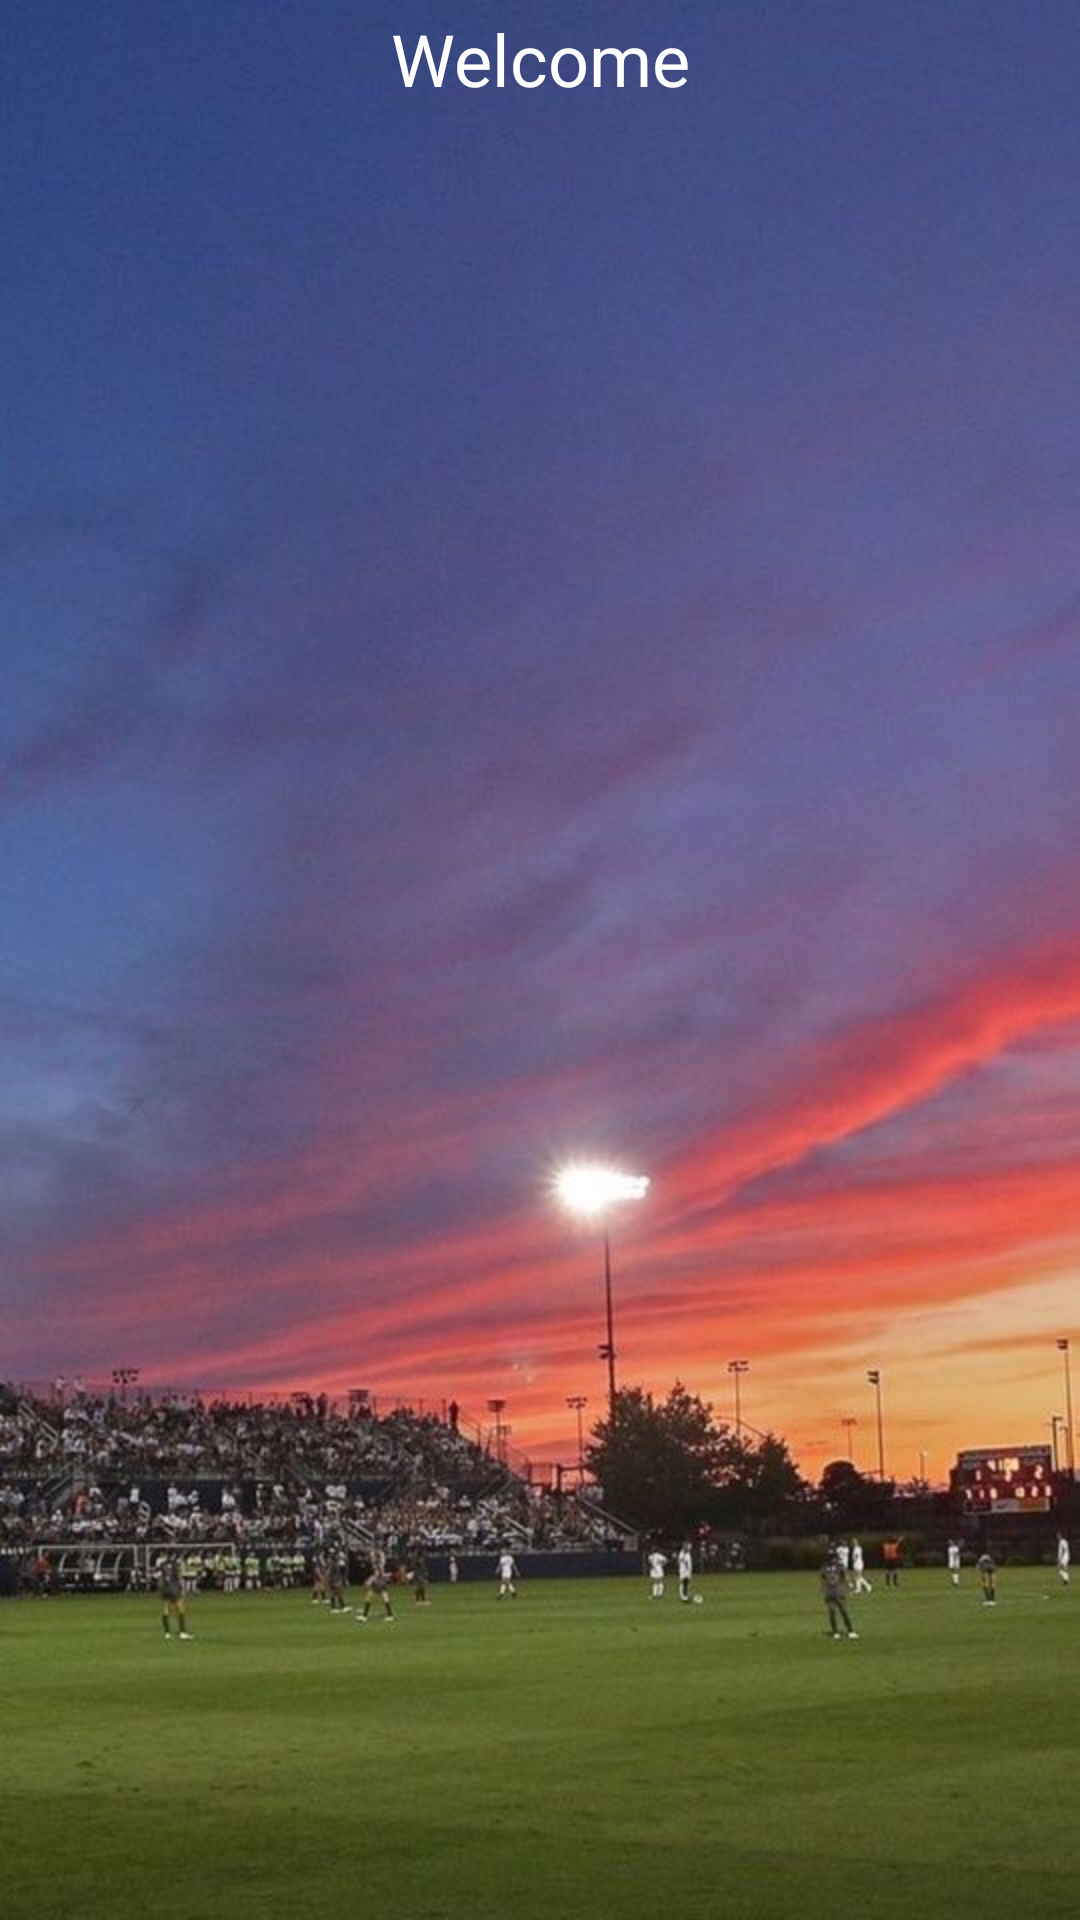

Produce the Android XML layout that renders to this screen, including the resource entries it uses.
<!-- AndroidManifest.xml: application theme Theme.FootballFanatix -->
<!-- res/layout/activity_home.xml -->
<?xml version="1.0" encoding="utf-8"?>
<androidx.constraintlayout.widget.ConstraintLayout xmlns:android="http://schemas.android.com/apk/res/android"
    xmlns:app="http://schemas.android.com/apk/res-auto"
    xmlns:tools="http://schemas.android.com/tools"
    android:layout_width="match_parent"
    android:layout_height="match_parent"
    android:background="@drawable/logo3"
    tools:context=".HomeActivity">

    <ListView
        android:id="@+id/players"
        android:layout_width="407dp"
        android:layout_height="611dp"
        android:layout_marginStart="1dp"
        android:layout_marginEnd="1dp"
        android:layout_marginBottom="1dp"
        app:layout_constraintBottom_toBottomOf="parent"
        app:layout_constraintEnd_toEndOf="parent"
        app:layout_constraintStart_toStartOf="parent" />

    <TextView
        android:id="@+id/welcome"
        android:layout_width="wrap_content"
        android:layout_height="wrap_content"
        android:paddingTop="10dp"
        android:text="Welcome"
        android:textColor="@color/white"
        android:textSize="24sp"
        app:layout_constraintBottom_toTopOf="@+id/players"
        app:layout_constraintEnd_toEndOf="parent"
        app:layout_constraintStart_toStartOf="parent"
        app:layout_constraintTop_toTopOf="parent" />
</androidx.constraintlayout.widget.ConstraintLayout>
<!-- resources referenced by this layout -->
<resources>
  <!-- drawable logo3: jpg bitmap (drawable-v24, 48588 bytes) -->
  <style name="Theme.FootballFanatix" parent="Theme.MaterialComponents.DayNight.DarkActionBar">
          
          <item name="colorPrimary">@color/purple_500</item>
          <item name="colorPrimaryVariant">@color/purple_700</item>
          <item name="colorOnPrimary">@color/white</item>
          
          <item name="colorSecondary">@color/teal_200</item>
          <item name="colorSecondaryVariant">@color/teal_700</item>
          <item name="colorOnSecondary">@color/black</item>
          
          <item name="android:statusBarColor" tools:targetApi="l">?attr/colorPrimaryVariant</item>
          
      </style>
  <!-- not gathered from this repository: default colours our renderer supplied (Android Studio template values) -->
  <color name="purple_500">#FF6200EE</color>
  <color name="purple_700">#FF3700B3</color>
  <color name="teal_200">#FF03DAC5</color>
  <color name="teal_700">#FF018786</color>
  <color name="black">#FF000000</color>
  <color name="white">#FFFFFFFF</color>
</resources>
